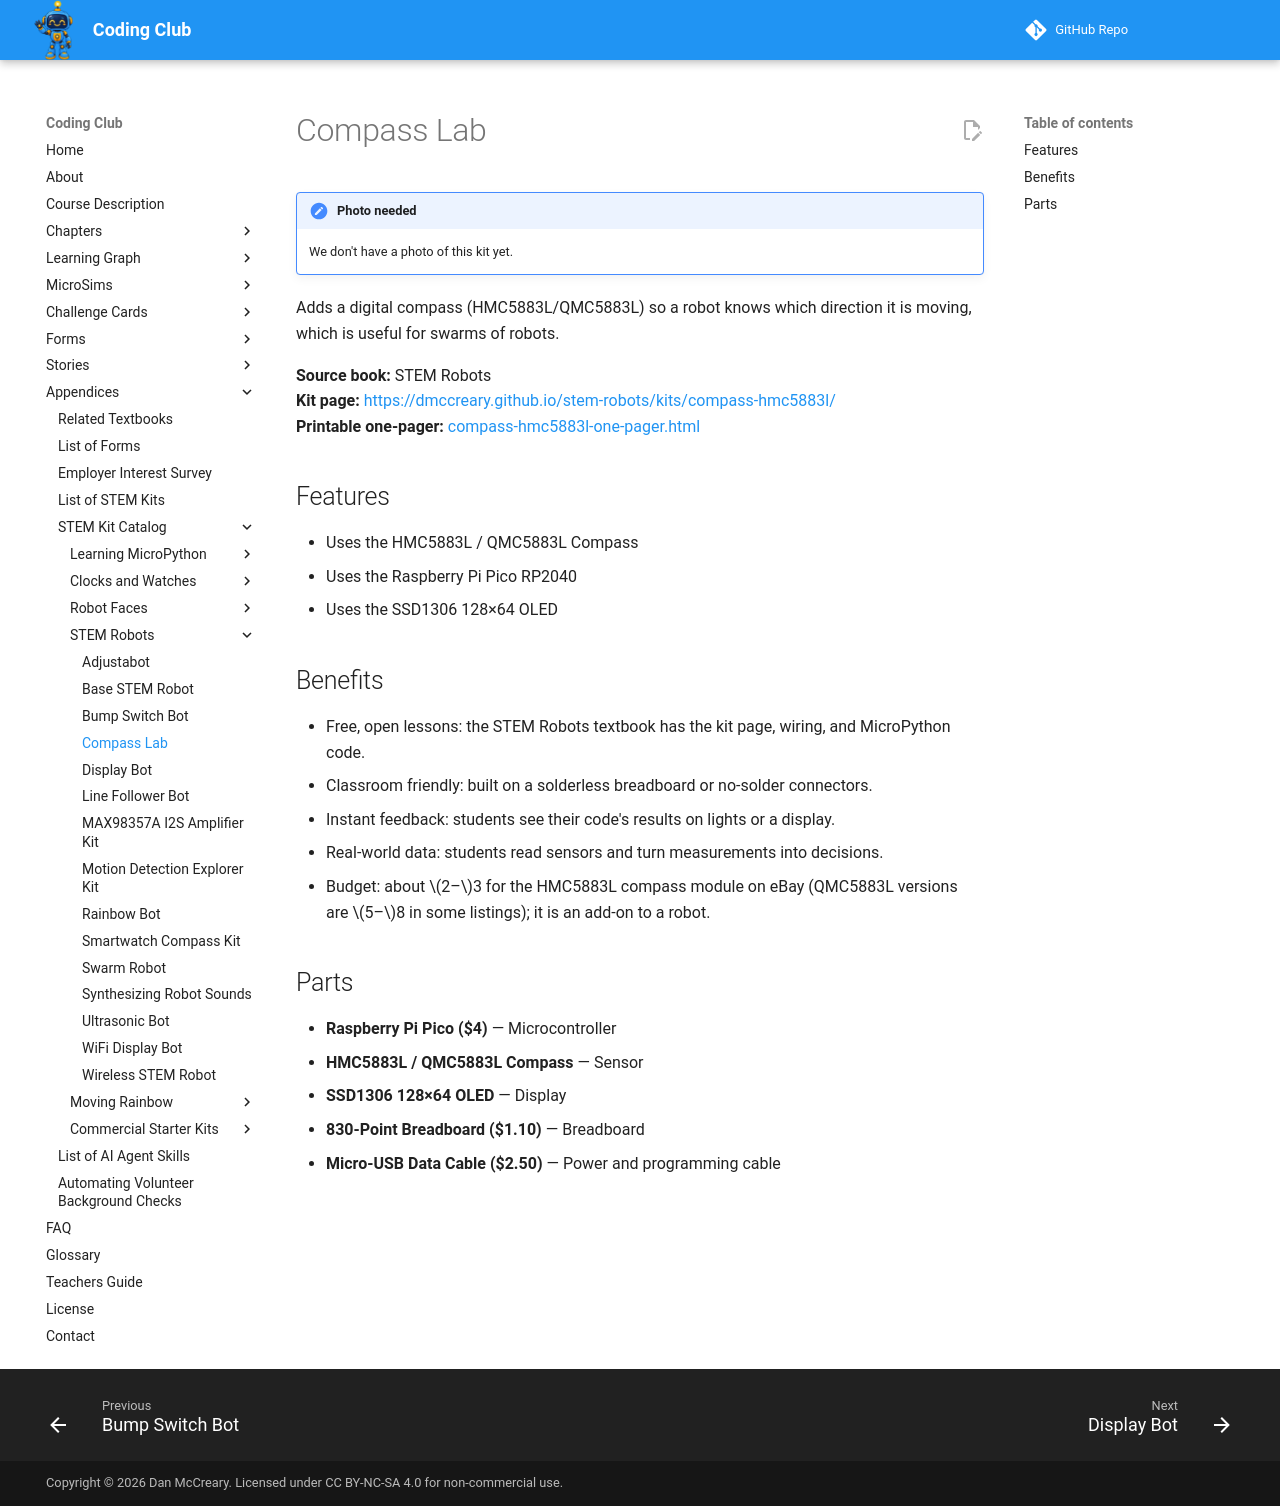

repository: dmccreary/coding-club · page: kits/compass-hmc5883l/index.html · generator: mkdocs

---
title: "Compass Lab"
description: "Adds a digital compass (HMC5883L/QMC5883L) so a robot knows which direction it is moving, which is useful for swarms of robots."
---

# Compass Lab

!!! note "Photo needed"
    We don't have a photo of this kit yet.

Adds a digital compass (HMC5883L/QMC5883L) so a robot knows which direction it is moving, which is useful for swarms of robots.

**Source book:** STEM Robots  
**Kit page:** [https://dmccreary.github.io/stem-robots/kits/compass-hmc5883l/](https://dmccreary.github.io/stem-robots/kits/compass-hmc5883l/)  
**Printable one-pager:** [compass-hmc5883l-one-pager.html](compass-hmc5883l-one-pager.html)

## Features

- Uses the HMC5883L / QMC5883L Compass
- Uses the Raspberry Pi Pico RP2040
- Uses the SSD1306 128×64 OLED

## Benefits

- Free, open lessons: the STEM Robots textbook has the kit page, wiring, and MicroPython code.
- Classroom friendly: built on a solderless breadboard or no-solder connectors.
- Instant feedback: students see their code's results on lights or a display.
- Real-world data: students read sensors and turn measurements into decisions.
- Budget: about $2–$3 for the HMC5883L compass module on eBay (QMC5883L versions are $5–$8 in some listings); it is an add-on to a robot.

## Parts

- **Raspberry Pi Pico ($4)** — Microcontroller
- **HMC5883L / QMC5883L Compass** — Sensor
- **SSD1306 128×64 OLED** — Display
- **830-Point Breadboard ($1.10)** — Breadboard
- **Micro-USB Data Cable ($2.50)** — Power and programming cable
